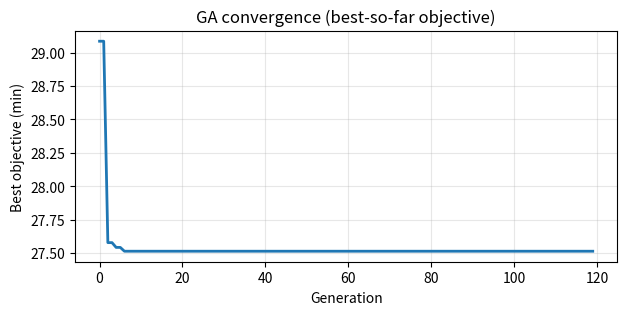
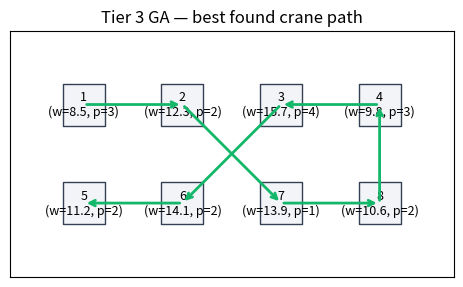
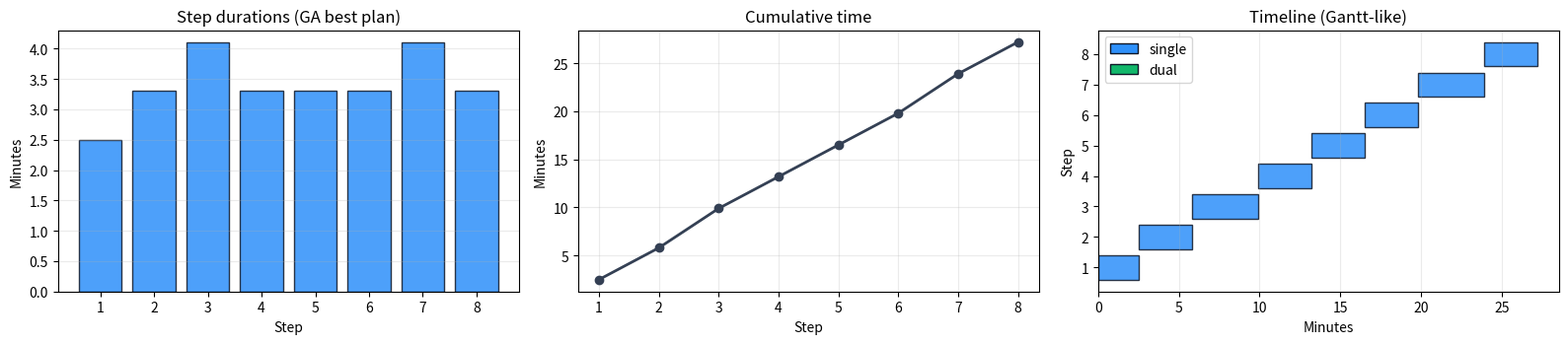

Source code (Python) for these figures, in order:
# Environment check (no installs here)
#
# Best practice for classes: preinstall dependencies in the Docker/JupyterHub image.
# If you're running locally, install packages once in your environment.

try:
    import numpy as np
    import pandas as pd
    import matplotlib.pyplot as plt
except ImportError as e:
    raise ImportError(
        "Missing dependency. Install: numpy, pandas, matplotlib. "
        "If you use the provided JupyterHub Docker image, these should already be installed."
    ) from e

rng = np.random.default_rng(42)
print("Dependencies imported successfully.")


# ----------------------------
# Imports + data definition (Tier 3)
# ----------------------------
# Tier 3 uses a genetic algorithm (GA).
# Before we can run a GA we need:
# - a way to represent the data (containers)
# - a way to evaluate an ordering (objective function)

from dataclasses import dataclass
from typing import List, Tuple, Dict, Any
from itertools import combinations


# ----------------------------
# Container representation
# ----------------------------
# `rc` is the (row, col) position in a 2x4 grid.
@dataclass(frozen=True)
class Container:
    id: int
    rc: Tuple[int, int]
    weight: float
    priority: int


# Same 8-container instance as Tier 2
containers = [
    Container(1, (0, 0), 8.5, 3),
    Container(2, (0, 1), 12.3, 2),
    Container(3, (0, 2), 15.7, 4),
    Container(4, (0, 3), 9.8, 3),
    Container(5, (1, 0), 11.2, 2),
    Container(6, (1, 1), 14.1, 2),
    Container(7, (1, 2), 13.9, 1),
    Container(8, (1, 3), 10.6, 2),
]

id_to_container = {c.id: c for c in containers}


# ----------------------------
# Parameters (minutes)
# ----------------------------
HANDLE_SINGLE = 2.5
HANDLE_DUAL = 3.8
SETUP_TIME = 1.2
DUAL_WEIGHT_LIMIT = 20.0
TRAVEL_PER_GRID_STEP = 0.8

START_RC = (0.0, 0.0)
START_MODE = "single"


# ----------------------------
# Helper functions
# ----------------------------
# Manhattan distance on a grid.
def manhattan(a: Tuple[float, float], b: Tuple[float, float]) -> float:
    return abs(a[0] - b[0]) + abs(a[1] - b[1])


# Two cells are adjacent if they share an edge.
def adjacent_int(a: Tuple[int, int], b: Tuple[int, int]) -> bool:
    return abs(a[0] - b[0]) + abs(a[1] - b[1]) == 1


# Dual feasibility: adjacent + weight <= limit.
def dual_feasible(i: int, j: int) -> bool:
    ci, cj = id_to_container[i], id_to_container[j]
    return adjacent_int(ci.rc, cj.rc) and (ci.weight + cj.weight) <= DUAL_WEIGHT_LIMIT


# Center point used for a dual lift.
def center(ci: Container, cj: Container) -> Tuple[float, float]:
    return ((ci.rc[0] + cj.rc[0]) / 2.0, (ci.rc[1] + cj.rc[1]) / 2.0)


# ----------------------------
# Objective function (simulation)
# ----------------------------
# A GA needs an objective function to tell it what is "good".
# Here, a chromosome is a permutation (ordering) of container IDs.
# We simulate the crane, moving along the order.
#
# Important: This simulation is simplified and deterministic. That's good for learning.

def evaluate_order(order: List[int]) -> Tuple[float, List[Dict[str, Any]]]:
    """Return (total_time, plan) for a proposed container ordering."""

    total = 0.0

    # Crane state
    rc = START_RC
    mode = START_MODE

    plan: List[Dict[str, Any]] = []

    # We walk through the permutation with index i.
    i = 0
    while i < len(order):
        cid = order[i]

        # If the next container exists and forms a feasible dual pair,
        # we lift both at once.
        if i + 1 < len(order) and dual_feasible(order[i], order[i + 1]):
            a, b = order[i], order[i + 1]
            ca, cb = id_to_container[a], id_to_container[b]

            # Travel target = center
            ctr = center(ca, cb)

            # Cost components
            travel = TRAVEL_PER_GRID_STEP * manhattan(rc, ctr)
            setup = SETUP_TIME if mode != "dual" else 0.0
            step = travel + setup + HANDLE_DUAL

            # Update totals + state
            total += step
            plan.append({"type": "dual", "containers": [a, b], "to": ctr, "step_time": step})
            rc = ctr
            mode = "dual"
            i += 2

        else:
            # Otherwise: single lift.
            c = id_to_container[cid]
            target = (float(c.rc[0]), float(c.rc[1]))

            travel = TRAVEL_PER_GRID_STEP * manhattan(rc, target)
            setup = SETUP_TIME if mode != "single" else 0.0
            step = travel + setup + HANDLE_SINGLE

            total += step
            plan.append({"type": "single", "containers": [cid], "to": target, "step_time": step})
            rc = target
            mode = "single"
            i += 1

    # Optional: a small penalty to encourage lifting higher priority earlier.
    # This is NOT a hard constraint; it just nudges the GA.
    for k, gene in enumerate(plan):
        for cid2 in gene["containers"]:
            prio = id_to_container[cid2].priority
            # Higher priority => smaller penalty
            total += 0.05 * (4 - prio) * (k / max(1, len(plan) - 1))

    return float(total), plan


# Quick sanity check: evaluate a simple ordering.
v0, _ = evaluate_order(list(range(1, 9)))
v0

# ----------------------------
# Genetic Algorithm (GA) operators
# ----------------------------
# We implement the GA from scratch in a readable way.
#
# Terminology:
# - A *chromosome* is a permutation (an ordering) of container IDs.
# - A *population* is a list of chromosomes.
# - Fitness here is *lower is better* (because we minimize total time).


def tournament_select(pop: List[List[int]], k: int = 3) -> List[int]:
    """Pick 1 parent using tournament selection.

    We randomly pick `k` individuals and return the best one.
    This keeps pressure toward better solutions while maintaining diversity.
    """

    idx = rng.choice(len(pop), size=k, replace=False)

    best = None
    best_val = float("inf")

    for i in idx:
        v, _ = evaluate_order(pop[i])
        if v < best_val:
            best_val = v
            best = pop[i]

    assert best is not None
    return best


def order_crossover(p1: List[int], p2: List[int]) -> List[int]:
    """Order crossover (OX) for permutations.

    Steps (simplified explanation):
    1) copy a slice from parent 1
    2) fill the remaining positions using parent 2 in order
    """

    n = len(p1)

    # Random slice boundaries
    a, b = sorted(rng.choice(n, size=2, replace=False))

    # -1 means "empty" for now
    child = [-1] * n

    # Copy slice from p1
    child[a:b] = p1[a:b]

    # Fill remaining slots with genes from p2 that are not yet used
    fill = [g for g in p2 if g not in child]

    ptr = 0
    for i in range(n):
        if child[i] == -1:
            child[i] = fill[ptr]
            ptr += 1

    return child


def mutate_swap(order: List[int], rate: float = 0.15) -> List[int]:
    """Swap mutation: with probability `rate`, swap two random positions."""

    if rng.random() < rate:
        i, j = rng.choice(len(order), size=2, replace=False)
        order = order.copy()
        order[i], order[j] = order[j], order[i]

    return order


def run_ga(
    pop_size: int = 40,
    generations: int = 120,
    elite: int = 4,
    crossover_rate: float = 0.8,
    mutation_rate: float = 0.15,
):
    """Run the GA and return the best solution + history."""

    # Base chromosome: [1,2,3,4,5,6,7,8]
    base = list(range(1, 9))

    # Initial population: random permutations
    pop = [rng.permutation(base).tolist() for _ in range(pop_size)]

    best_val = float("inf")
    best_order = None
    history = []

    for gen in range(generations):
        # Evaluate population (objective values)
        scored = [(evaluate_order(ind)[0], ind) for ind in pop]
        scored.sort(key=lambda x: x[0])

        # Update global best
        if scored[0][0] < best_val:
            best_val = scored[0][0]
            best_order = scored[0][1]

        history.append(best_val)

        # Elitism: keep the best few solutions unchanged
        new_pop = [ind for (_, ind) in scored[:elite]]

        # Fill the rest of the population
        while len(new_pop) < pop_size:
            # Select parents
            p1 = tournament_select(pop)
            p2 = tournament_select(pop)

            # Crossover or copy
            if rng.random() < crossover_rate:
                c1 = order_crossover(p1, p2)
                c2 = order_crossover(p2, p1)
            else:
                c1, c2 = p1.copy(), p2.copy()

            # Mutation
            c1 = mutate_swap(c1, rate=mutation_rate)
            c2 = mutate_swap(c2, rate=mutation_rate)

            new_pop.extend([c1, c2])

        pop = new_pop[:pop_size]

    assert best_order is not None

    # Evaluate best solution one final time to get a detailed plan
    best_time, best_plan = evaluate_order(best_order)

    return best_order, best_time, best_plan, history


# Run GA
best_order, best_time, best_plan, history = run_ga()

print("Best order:", best_order)
print(f"Best time: {best_time:.3f} min")

# Show plan table
pd.DataFrame(best_plan)

# ----------------------------
# Plot GA convergence
# ----------------------------
# `history[g]` stores the best objective found up to generation g.

plt.figure(figsize=(7, 3))
plt.plot(history, lw=2)
plt.title("GA convergence (best-so-far objective)")
plt.xlabel("Generation")
plt.ylabel("Best objective (min)")
plt.grid(True, alpha=0.3)
plt.show()

# ----------------------------
# Visualize the best plan
# ----------------------------
# We draw:
# - a 2x4 grid
# - container labels
# - arrows for the crane's visited targets

fig, ax = plt.subplots(figsize=(7, 3.2))

# Draw grid
for r in [0, 1]:
    for c in [0, 1, 2, 3]:
        ax.scatter([c], [-r], s=900, marker="s", facecolor="#F2F4F7", edgecolor="#344054")

# Draw container labels
for cont in containers:
    x, y = cont.rc[1], -cont.rc[0]
    ax.text(x, y, f"{cont.id}\n(w={cont.weight}, p={cont.priority})", ha="center", va="center", fontsize=9)

# Build path: start -> each step target
path = [(START_RC[1], -START_RC[0])]
for step in best_plan:
    rr, cc = step["to"]
    path.append((cc, -rr))

# Draw arrows
for (x1, y1), (x2, y2) in zip(path[:-1], path[1:]):
    ax.annotate(
        "",
        xy=(x2, y2),
        xytext=(x1, y1),
        arrowprops=dict(arrowstyle="->", lw=2, color="#12B76A"),
    )

ax.set_title("Tier 3 GA — best found crane path")
ax.set_xticks([])
ax.set_yticks([])
ax.set_xlim(-0.75, 3.75)
ax.set_ylim(-1.75, 0.75)
ax.set_aspect("equal")

plt.show()

# ----------------------------
# Operational visualizations from the GA best plan
# ----------------------------
# The GA plan is a list of steps with:
# - type: 'single' or 'dual'
# - to: target coordinate (rc) or center coordinate
# - step_time: total time for that step
#
# We'll convert it into a table and plot:
# - step durations
# - cumulative time
# - Gantt-like timeline

vis = pd.DataFrame(best_plan).copy()
vis.index = np.arange(1, len(vis) + 1)
vis["step"] = vis.index.astype(int)

# Cumulative time after each step
vis["cum_time"] = vis["step_time"].cumsum()

# Start time for each step
vis["start_time"] = vis["cum_time"] - vis["step_time"]

# Color by step type
color_map = {"single": "#2E90FA", "dual": "#12B76A"}
colors = [color_map[t] for t in vis["type"].tolist()]

fig, axes = plt.subplots(1, 3, figsize=(16, 3.6))

# (1) Step durations
axes[0].bar(vis["step"], vis["step_time"], color=colors, edgecolor="#101828", alpha=0.85)
axes[0].set_title("Step durations (GA best plan)")
axes[0].set_xlabel("Step")
axes[0].set_ylabel("Minutes")
axes[0].grid(True, axis="y", alpha=0.25)

# (2) Cumulative time
axes[1].plot(vis["step"], vis["cum_time"], marker="o", lw=2, color="#344054")
axes[1].set_title("Cumulative time")
axes[1].set_xlabel("Step")
axes[1].set_ylabel("Minutes")
axes[1].grid(True, alpha=0.25)

# (3) Timeline / Gantt-like
axes[2].barh(
    y=vis["step"],
    width=vis["step_time"],
    left=vis["start_time"],
    color=colors,
    edgecolor="#101828",
    alpha=0.85,
)
axes[2].set_title("Timeline (Gantt-like)")
axes[2].set_xlabel("Minutes")
axes[2].set_ylabel("Step")
axes[2].grid(True, axis="x", alpha=0.25)

# Legend
from matplotlib.patches import Patch

legend_handles = [
    Patch(facecolor=color_map["single"], edgecolor="#101828", label="single"),
    Patch(facecolor=color_map["dual"], edgecolor="#101828", label="dual"),
]
axes[2].legend(handles=legend_handles, loc="best")

plt.tight_layout()
plt.show()

from itertools import combinations
# Find a feasible dual pair and compare two orderings:
# - baseline: 1..8
# - forced-dual: make a feasible dual pair consecutive

# Identify feasible dual pairs under current limit
feasible_pairs = []
for i, j in combinations([c.id for c in containers], 2):
    if dual_feasible(i, j):
        feasible_pairs.append((i, j))

print("Feasible dual pairs:", feasible_pairs)

baseline_order = list(range(1, 9))
base_time, base_plan = evaluate_order(baseline_order)

# If no feasible dual exists, we still display baseline.
# Otherwise, we create a new ordering that places the first feasible pair consecutively.
if len(feasible_pairs) == 0:
    forced_order = baseline_order
    forced_time, forced_plan = base_time, base_plan
    print("No feasible dual pair exists under current constraints, so forced_order == baseline_order")
else:
    a, b = feasible_pairs[0]

    # Start from baseline and move a,b next to each other at the front.
    rest = [x for x in baseline_order if x not in (a, b)]
    forced_order = [a, b] + rest
    forced_time, forced_plan = evaluate_order(forced_order)

print("\nBaseline order:", baseline_order)
print(f"Baseline total time: {base_time:.3f} min")
print("Plan step types:", [s["type"] for s in base_plan])

print("\nForced-dual order:", forced_order)
print(f"Forced-dual total time: {forced_time:.3f} min")
print("Plan step types:", [s["type"] for s in forced_plan])

# Compare as a small table
pd.DataFrame(
    {
        "ordering": ["baseline", "forced_dual"],
        "total_time": [base_time, forced_time],
        "num_dual_steps": [
            int(sum(1 for s in base_plan if s["type"] == "dual")),
            int(sum(1 for s in forced_plan if s["type"] == "dual")),
        ],
    }
)
